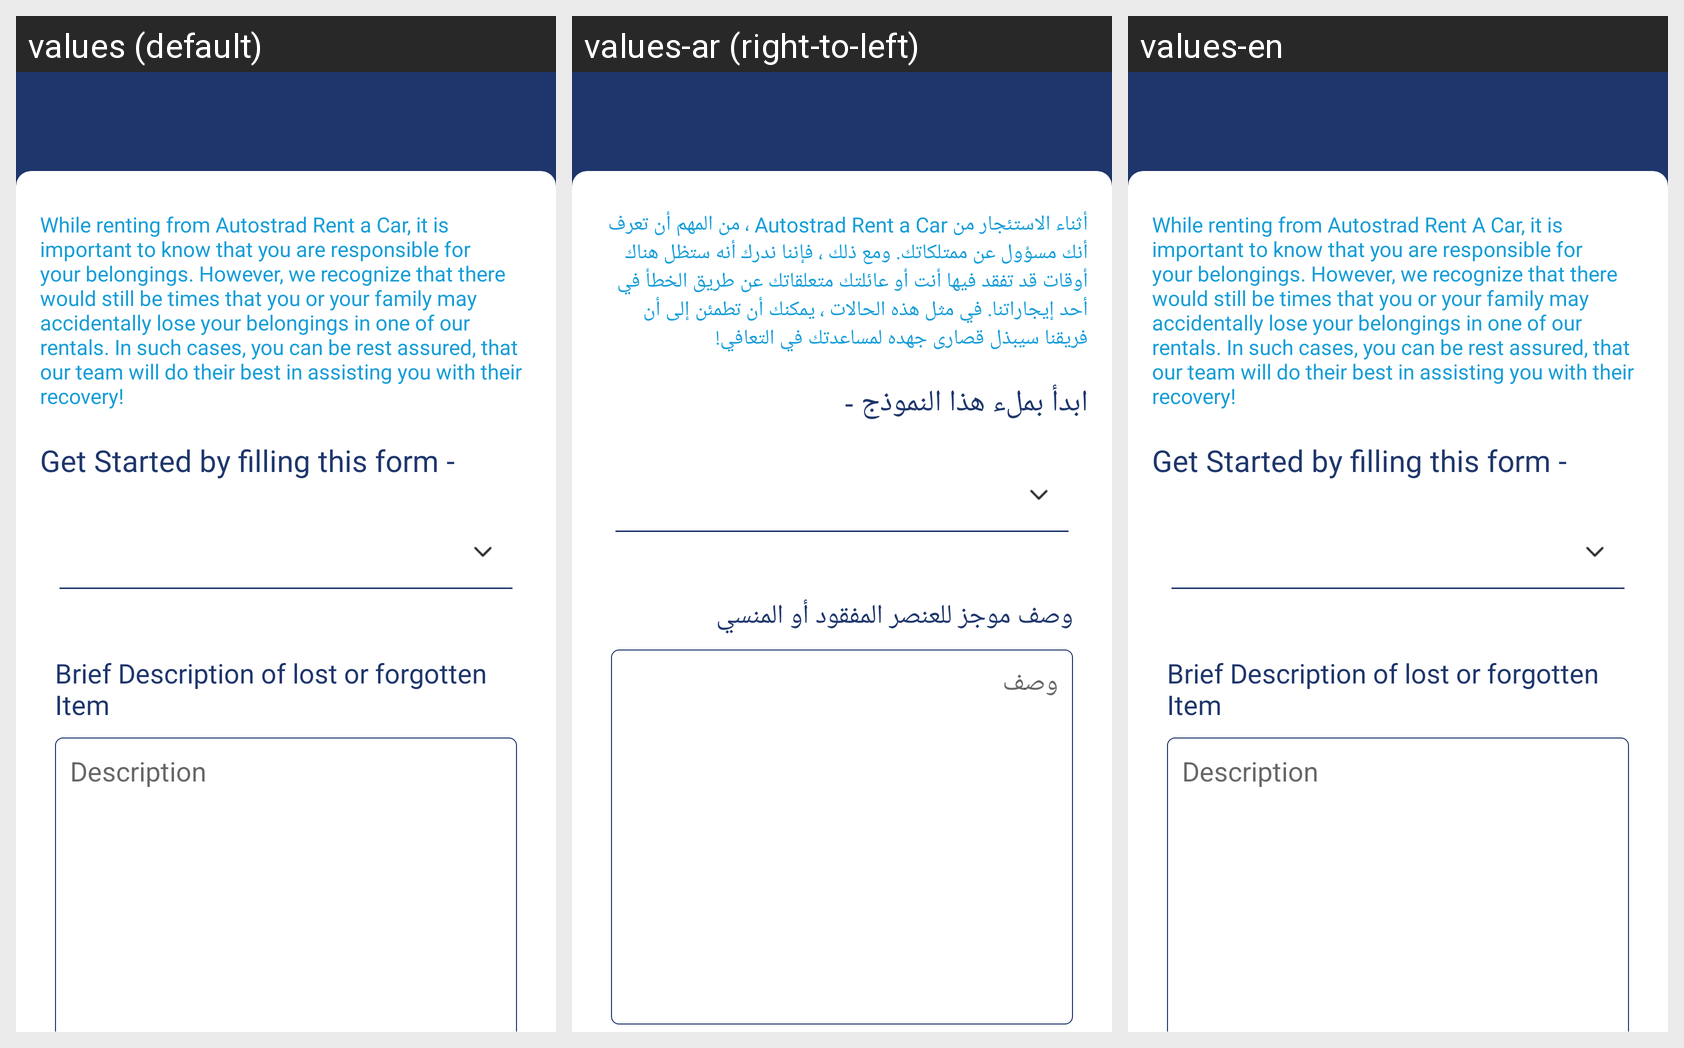

Locale-by-locale string values for the Android screen shown in this grid:
Android screen res/layout/activity_loast_and_found.xml rendered under 3 locales, left to right: values (default), values-ar (right-to-left), values-en. Device: Nexus 5 (rendered at 1080×1920; each locale shown at half size, 540×960, under a caption strip naming it); theme AppTheme.NoActionBar.
Strings drawn on this screen, with the default value and each locale's value (text and hints the layout hard-codes, and strings that could not be matched under every locale, appear in the picture but are not listed):

lostFoundDesc
  values: While renting from Autostrad Rent a Car, it is important to know that you are responsible for your belongings. However, we recognize that there would still be times that you or your family may accidentally lose your belongings in one of our rentals. In such cases, you can be rest assured, that our team will do their best in assisting you with their recovery!
  values-ar: أثناء الاستئجار من Autostrad Rent a Car ، من المهم أن تعرف أنك مسؤول عن ممتلكاتك. ومع ذلك ، فإننا ندرك أنه ستظل هناك أوقات قد تفقد فيها أنت أو عائلتك متعلقاتك عن طريق الخطأ في أحد إيجاراتنا. في مثل هذه الحالات ، يمكنك أن تطمئن إلى أن فريقنا سيبذل قصارى جهده لمساعدتك في التعافي!
  values-en: While renting from Autostrad Rent A Car, it is important to know that you are responsible for your belongings. However, we recognize that there would still be times that you or your family may accidentally lose your belongings in one of our rentals. In such cases, you can be rest assured, that our team will do their best in assisting you with their recovery!

getStarted
  values: Get Started by filling this form -
  values-ar: ابدأ بملء هذا النموذج -
  values-en: Get Started by filling this form -

brifDesc
  values: Brief Description of lost or forgotten Item
  values-ar: وصف موجز للعنصر المفقود أو المنسي
  values-en: Brief Description of lost or forgotten Item

description
  values: Description
  values-ar: وصف
  values-en: Description
